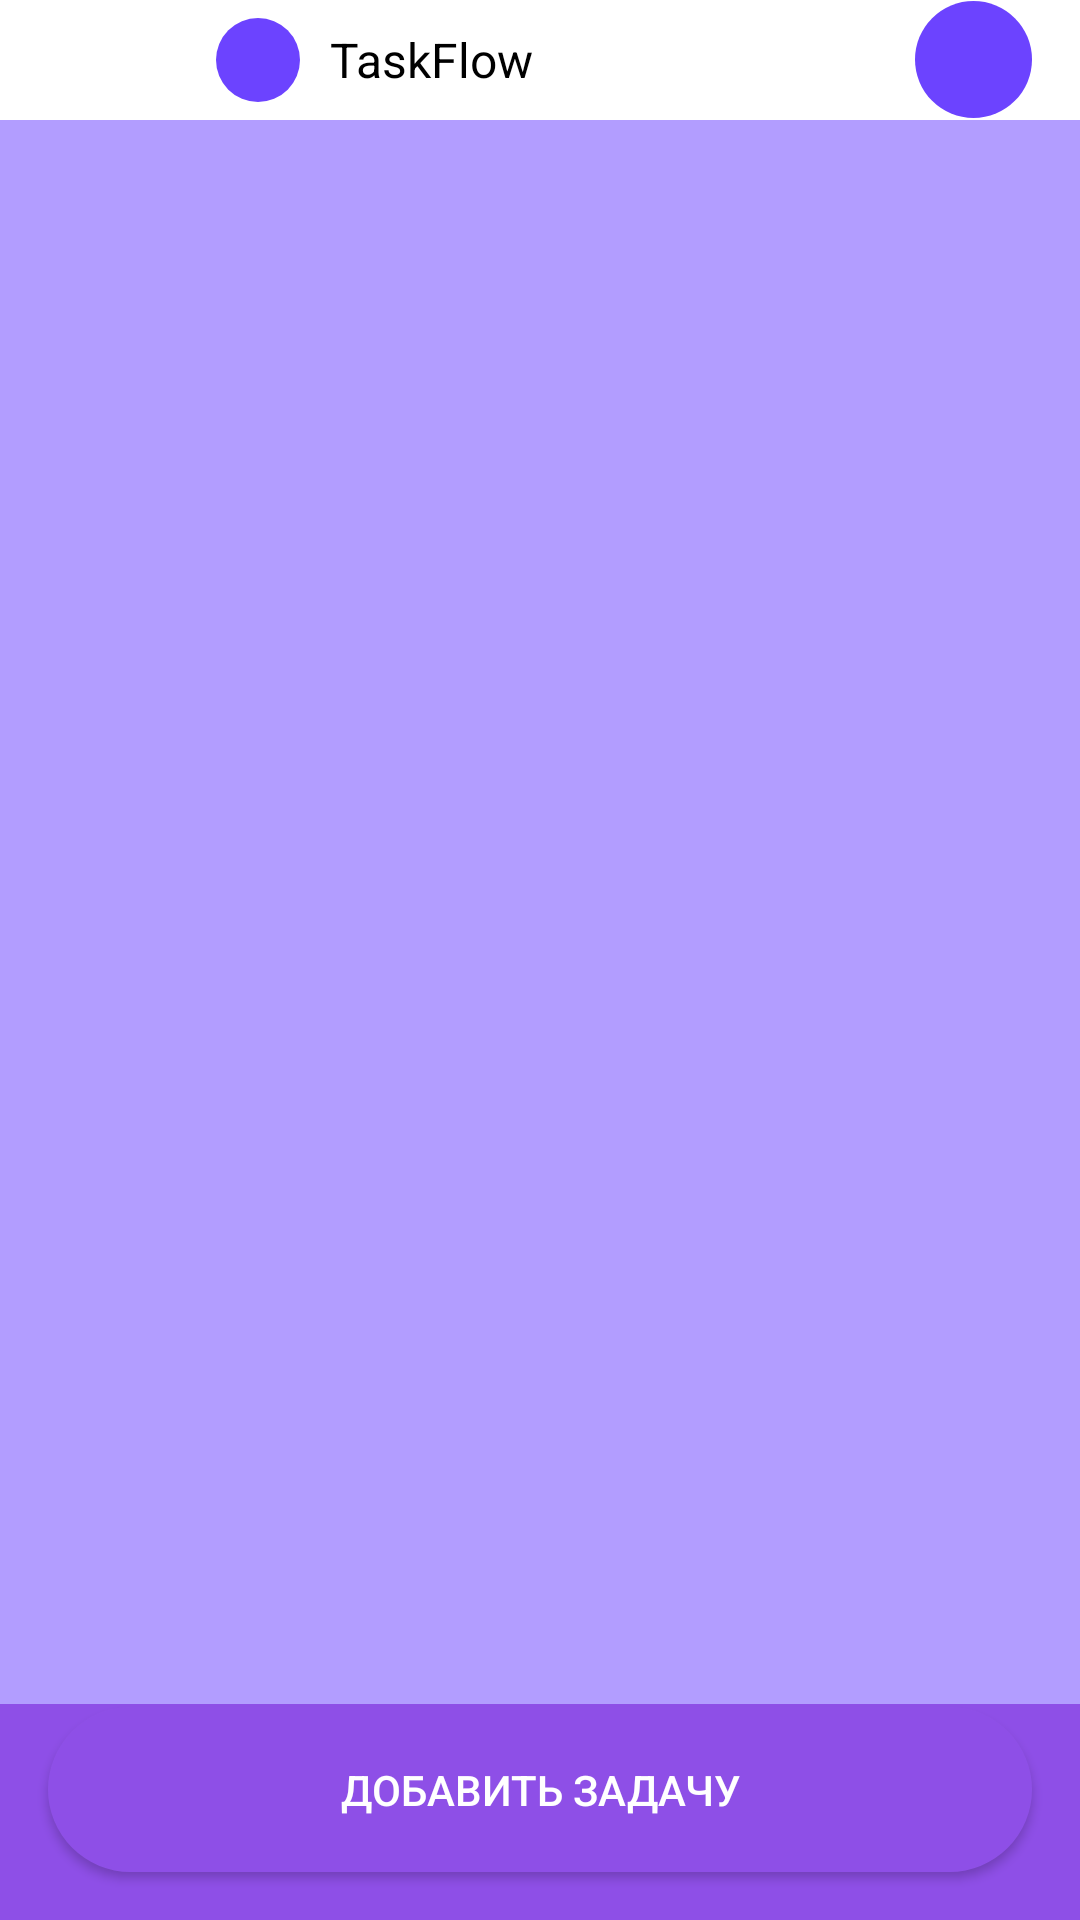

This screen was rendered from an Android layout file. Write that file and the resources it references.
<!-- AndroidManifest.xml: application theme Theme.MaterialComponents.DayNight.NoActionBar -->
<!-- res/layout/activity_main.xml -->
<?xml version="1.0" encoding="utf-8"?>
<RelativeLayout
    xmlns:android="http://schemas.android.com/apk/res/android"
    xmlns:app="http://schemas.android.com/apk/res-auto"
    android:layout_width="match_parent"
    android:layout_height="match_parent">

    <LinearLayout
        android:id="@+id/topBar"
        android:layout_width="match_parent"
        android:layout_height="40dp"
        android:background="@color/white"
        android:orientation="horizontal"
        android:gravity="center_vertical"
        android:paddingStart="16dp"
        android:paddingEnd="16dp">

        <ImageView
            android:id="@+id/settingsIcon"
            android:layout_width="24dp"
            android:layout_height="24dp"
            android:src="@drawable/baseline_settings_24"
            app:tint="@color/settings_icon" />

        <ImageView
            android:id="@+id/filterIcon"
            android:layout_width="24dp"
            android:layout_height="24dp"
            android:src="@drawable/baseline_filter_alt_24"
            app:tint="@color/filter_icon" />

        <View
            android:layout_width="28dp"
            android:layout_height="28dp"
            android:background="@drawable/circle_purple"
            android:layout_marginStart="8dp"/>

        <TextView
            android:layout_width="0dp"
            android:layout_height="wrap_content"
            android:layout_weight="1"
            android:text="TaskFlow"
            android:textColor="@color/black"
            android:layout_marginStart="10dp"
            android:textSize="16sp"/>

        <View
            android:layout_width="39dp"
            android:layout_height="39dp"
            android:background="@drawable/circle_purple"
            android:layout_marginStart="33dp"/>

    </LinearLayout>

    <androidx.recyclerview.widget.RecyclerView
        android:id="@+id/tasksRecyclerView"
        android:layout_width="match_parent"
        android:layout_height="match_parent"
        android:layout_above="@id/addButton"
        android:layout_below="@id/topBar"
        android:background="@color/background"
        android:paddingBottom="72dp"
        android:clipToPadding="false"/>

    <View
        android:id="@+id/bottomSpace"
        android:layout_width="match_parent"
        android:layout_height="72dp"
        android:layout_alignParentBottom="true"
        android:background="@color/button_dark"/>

    <Button
        android:id="@+id/addButton"
        android:layout_width="match_parent"
        android:layout_height="55dp"
        android:layout_alignParentBottom="true"
        android:layout_marginStart="16dp"
        android:layout_marginEnd="16dp"
        android:layout_marginBottom="16dp"
        android:background="@drawable/rounded_button"
        android:backgroundTint="@color/button_dark"
        android:text="Добавить задачу"
        android:textColor="@color/white"/>

</RelativeLayout>
<!-- resources referenced by this layout -->
<resources>
  <color name="background">#B29DFF</color>
  <color name="black">#000000</color>
  <color name="button_dark">#8E4FE7</color>
  <color name="filter_icon">#D9D9D9</color>
  <color name="settings_icon">#6C43FF</color>
  <color name="white">#FFFFFF</color>
  <!-- drawable circle_purple (drawable) -->
  <?xml version="1.0" encoding="utf-8"?>
  <shape xmlns:android="http://schemas.android.com/apk/res/android"
      android:shape="oval">
  
      <solid android:color="#6C43FF"/> 
      <size
          android:width="28dp"
          android:height="28dp"/>
  
  </shape>
  <!-- drawable rounded_button (drawable) -->
  <?xml version="1.0" encoding="utf-8"?>
  <shape xmlns:android="http://schemas.android.com/apk/res/android"
      android:shape="rectangle">
      <corners android:radius="360dp"/>
      <gradient
          android:angle="0"
          android:startColor="#FF0000"
          android:endColor="#00FF00"
          android:type="linear"/>
  </shape>
</resources>
